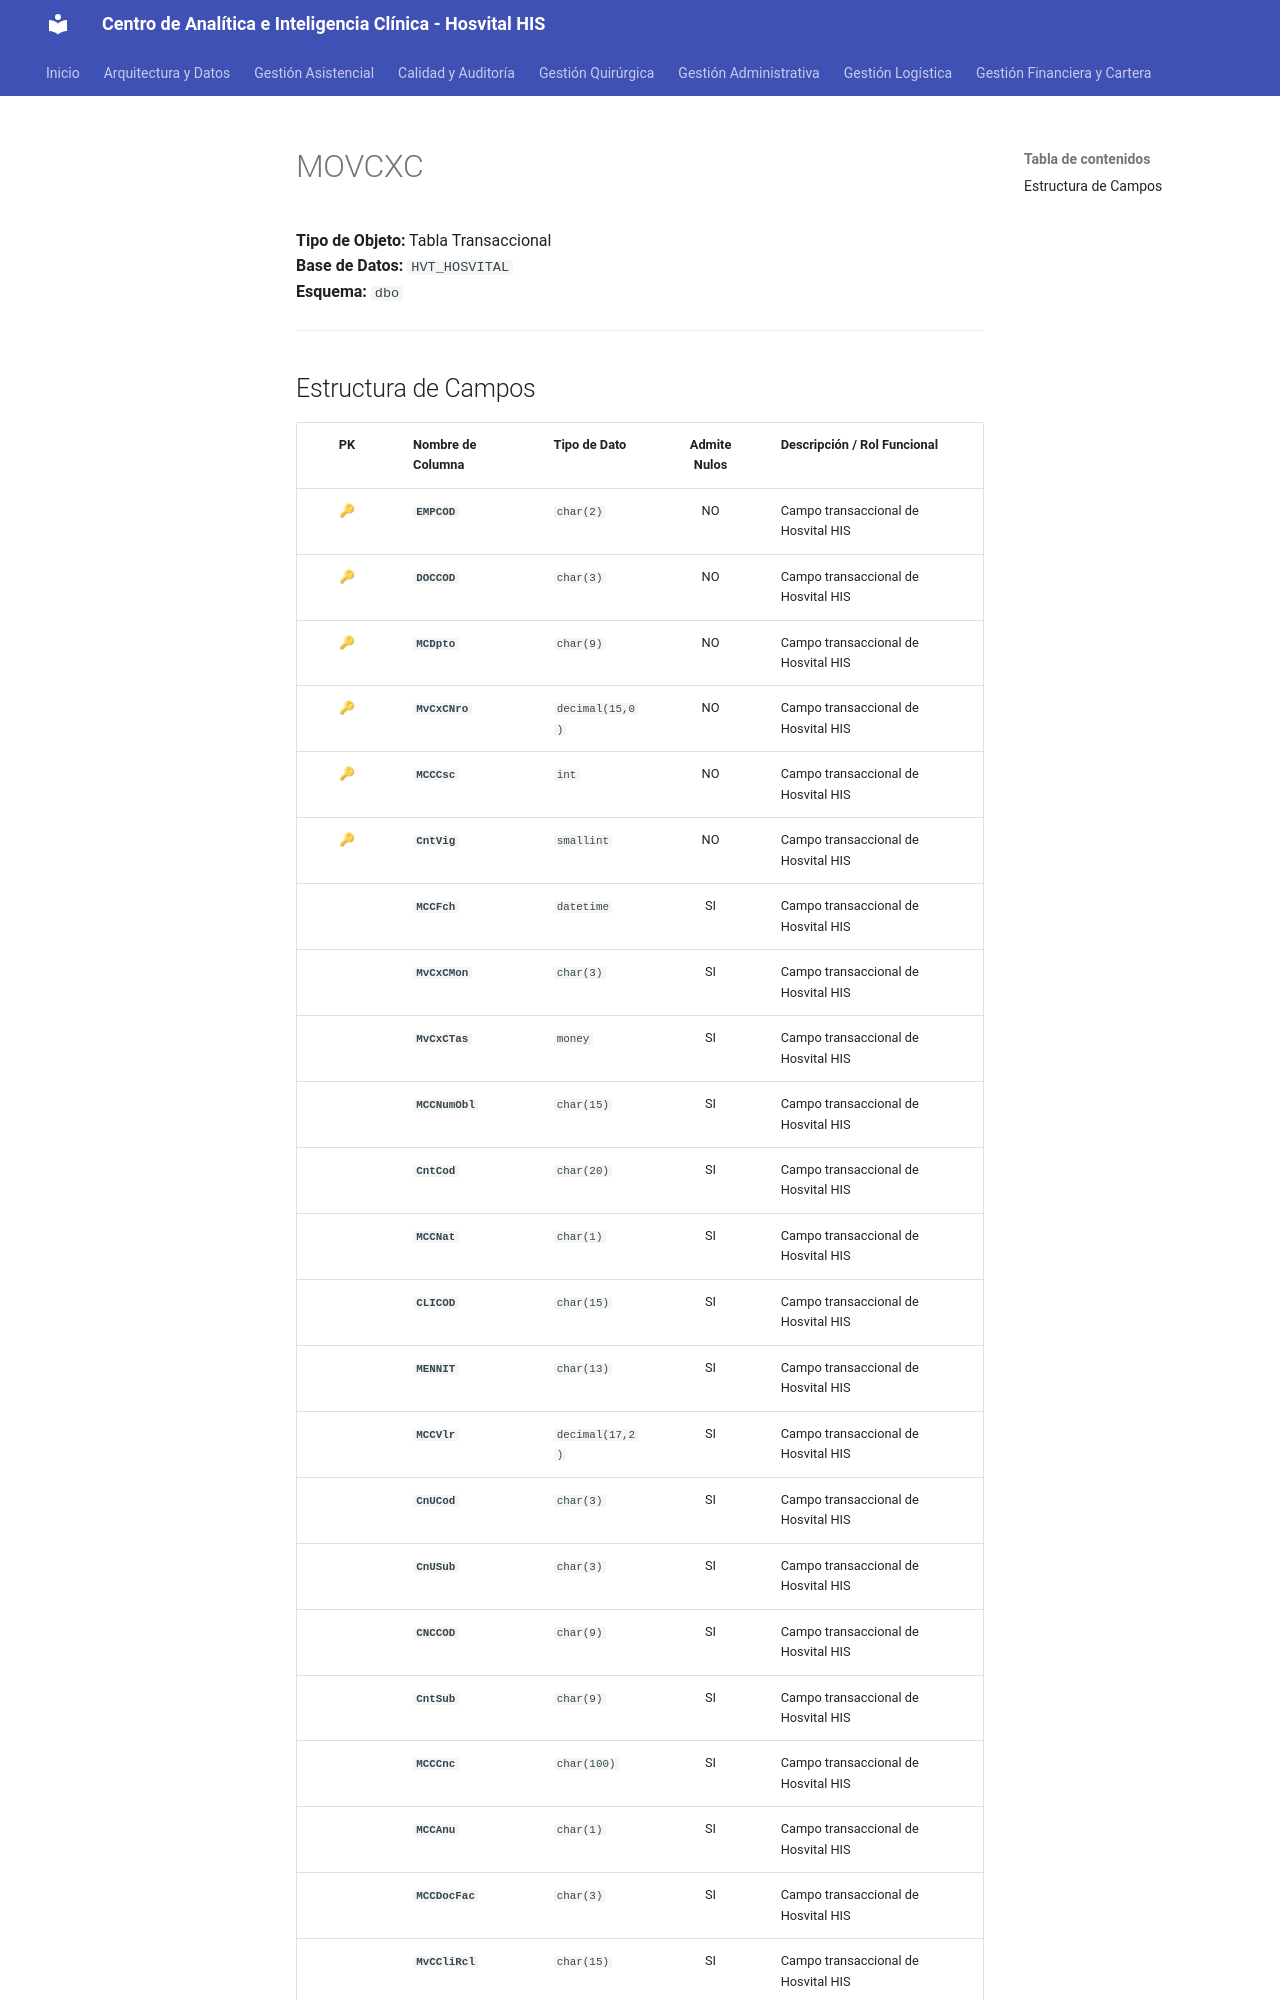

repository: SoporteSaludtech/superset-docs · page: diccionario-general/MOVCXC/index.html · generator: mkdocs

# MOVCXC

**Tipo de Objeto:** Tabla Transaccional  
**Base de Datos:** `HVT_HOSVITAL`  
**Esquema:** `dbo`

---

## Estructura de Campos

| PK | Nombre de Columna | Tipo de Dato | Admite Nulos | Descripción / Rol Funcional |
| :-: | :--- | :--- | :-: | :--- |
| 🔑 | **`EMPCOD`** | `char(2)` | NO | Campo transaccional de Hosvital HIS |
| 🔑 | **`DOCCOD`** | `char(3)` | NO | Campo transaccional de Hosvital HIS |
| 🔑 | **`MCDpto`** | `char(9)` | NO | Campo transaccional de Hosvital HIS |
| 🔑 | **`MvCxCNro`** | `decimal(15,0)` | NO | Campo transaccional de Hosvital HIS |
| 🔑 | **`MCCCsc`** | `int` | NO | Campo transaccional de Hosvital HIS |
| 🔑 | **`CntVig`** | `smallint` | NO | Campo transaccional de Hosvital HIS |
|  | **`MCCFch`** | `datetime` | SI | Campo transaccional de Hosvital HIS |
|  | **`MvCxCMon`** | `char(3)` | SI | Campo transaccional de Hosvital HIS |
|  | **`MvCxCTas`** | `money` | SI | Campo transaccional de Hosvital HIS |
|  | **`MCCNumObl`** | `char(15)` | SI | Campo transaccional de Hosvital HIS |
|  | **`CntCod`** | `char(20)` | SI | Campo transaccional de Hosvital HIS |
|  | **`MCCNat`** | `char(1)` | SI | Campo transaccional de Hosvital HIS |
|  | **`CLICOD`** | `char(15)` | SI | Campo transaccional de Hosvital HIS |
|  | **`MENNIT`** | `char(13)` | SI | Campo transaccional de Hosvital HIS |
|  | **`MCCVlr`** | `decimal(17,2)` | SI | Campo transaccional de Hosvital HIS |
|  | **`CnUCod`** | `char(3)` | SI | Campo transaccional de Hosvital HIS |
|  | **`CnUSub`** | `char(3)` | SI | Campo transaccional de Hosvital HIS |
|  | **`CNCCOD`** | `char(9)` | SI | Campo transaccional de Hosvital HIS |
|  | **`CntSub`** | `char(9)` | SI | Campo transaccional de Hosvital HIS |
|  | **`MCCCnc`** | `char(100)` | SI | Campo transaccional de Hosvital HIS |
|  | **`MCCAnu`** | `char(1)` | SI | Campo transaccional de Hosvital HIS |
|  | **`MCCDocFac`** | `char(3)` | SI | Campo transaccional de Hosvital HIS |
|  | **`MvCCliRcl`** |
